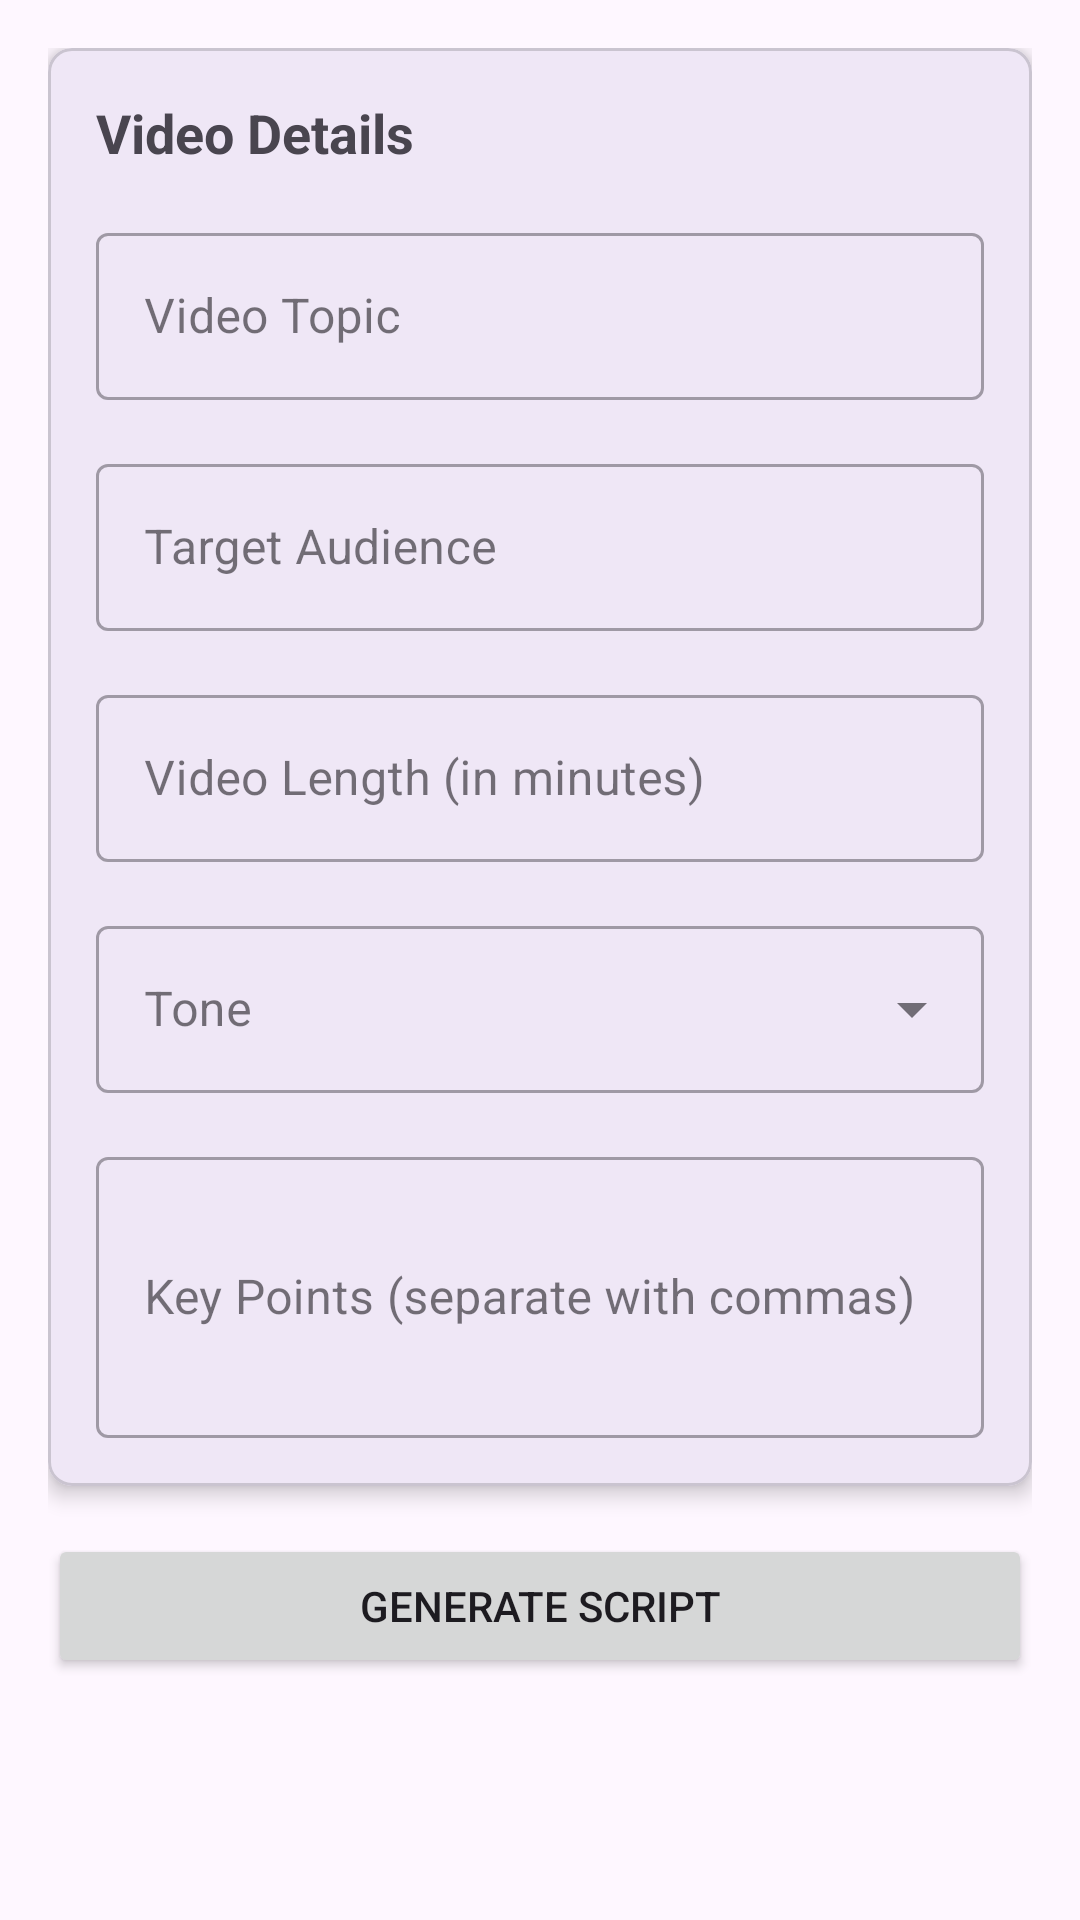

This screen was rendered from an Android layout file. Write that file and the resources it references.
<!-- AndroidManifest.xml: application theme Theme.Final_SMD -->
<!-- res/layout/fragment_script_generator.xml -->
<?xml version="1.0" encoding="utf-8"?>
<androidx.core.widget.NestedScrollView xmlns:android="http://schemas.android.com/apk/res/android"
    xmlns:app="http://schemas.android.com/apk/res-auto"
    android:layout_width="match_parent"
    android:layout_height="match_parent"
    android:padding="16dp">

    <LinearLayout
        android:layout_width="match_parent"
        android:layout_height="wrap_content"
        android:orientation="vertical">

        <com.google.android.material.card.MaterialCardView
            android:layout_width="match_parent"
            android:layout_height="wrap_content"
            app:cardCornerRadius="8dp"
            app:cardElevation="4dp"
            app:contentPadding="16dp">

            <LinearLayout
                android:layout_width="match_parent"
                android:layout_height="wrap_content"
                android:orientation="vertical">

                <TextView
                    android:layout_width="wrap_content"
                    android:layout_height="wrap_content"
                    android:text="Video Details"
                    android:textSize="18sp"
                    android:textStyle="bold" />

                <com.google.android.material.textfield.TextInputLayout
                    android:layout_width="match_parent"
                    android:layout_height="wrap_content"
                    android:layout_marginTop="16dp"
                    android:hint="Video Topic"
                    style="@style/Widget.MaterialComponents.TextInputLayout.OutlinedBox">

                    <com.google.android.material.textfield.TextInputEditText
                        android:id="@+id/topicEditText"
                        android:layout_width="match_parent"
                        android:layout_height="wrap_content"
                        android:inputType="text" />
                </com.google.android.material.textfield.TextInputLayout>

                <com.google.android.material.textfield.TextInputLayout
                    android:layout_width="match_parent"
                    android:layout_height="wrap_content"
                    android:layout_marginTop="16dp"
                    android:hint="Target Audience"
                    style="@style/Widget.MaterialComponents.TextInputLayout.OutlinedBox">

                    <com.google.android.material.textfield.TextInputEditText
                        android:id="@+id/audienceEditText"
                        android:layout_width="match_parent"
                        android:layout_height="wrap_content"
                        android:inputType="text" />
                </com.google.android.material.textfield.TextInputLayout>

                <com.google.android.material.textfield.TextInputLayout
                    android:layout_width="match_parent"
                    android:layout_height="wrap_content"
                    android:layout_marginTop="16dp"
                    android:hint="Video Length (in minutes)"
                    style="@style/Widget.MaterialComponents.TextInputLayout.OutlinedBox">

                    <com.google.android.material.textfield.TextInputEditText
                        android:id="@+id/lengthEditText"
                        android:layout_width="match_parent"
                        android:layout_height="wrap_content"
                        android:inputType="numberDecimal" />
                </com.google.android.material.textfield.TextInputLayout>

                <com.google.android.material.textfield.TextInputLayout
                    android:layout_width="match_parent"
                    android:layout_height="wrap_content"
                    android:layout_marginTop="16dp"
                    android:hint="Tone"
                    style="@style/Widget.MaterialComponents.TextInputLayout.OutlinedBox.ExposedDropdownMenu">

                    <AutoCompleteTextView
                        android:id="@+id/toneAutoCompleteTextView"
                        android:layout_width="match_parent"
                        android:layout_height="wrap_content"
                        android:inputType="none" />
                </com.google.android.material.textfield.TextInputLayout>

                <com.google.android.material.textfield.TextInputLayout
                    android:layout_width="match_parent"
                    android:layout_height="wrap_content"
                    android:layout_marginTop="16dp"
                    android:hint="Key Points (separate with commas)"
                    style="@style/Widget.MaterialComponents.TextInputLayout.OutlinedBox">

                    <com.google.android.material.textfield.TextInputEditText
                        android:id="@+id/keyPointsEditText"
                        android:layout_width="match_parent"
                        android:layout_height="wrap_content"
                        android:inputType="textMultiLine"
                        android:minLines="3" />
                </com.google.android.material.textfield.TextInputLayout>
            </LinearLayout>
        </com.google.android.material.card.MaterialCardView>

        <Button
            android:id="@+id/generateScriptButton"
            android:layout_width="match_parent"
            android:layout_height="wrap_content"
            android:layout_marginTop="16dp"
            android:text="Generate Script" />

        <com.google.android.material.card.MaterialCardView
            android:id="@+id/scriptOutputCardView"
            android:layout_width="match_parent"
            android:layout_height="wrap_content"
            android:layout_marginTop="16dp"
            android:visibility="gone"
            app:cardCornerRadius="8dp"
            app:cardElevation="4dp"
            app:contentPadding="16dp">

            <LinearLayout
                android:layout_width="match_parent"
                android:layout_height="wrap_content"
                android:orientation="vertical">

                <TextView
                    android:layout_width="wrap_content"
                    android:layout_height="wrap_content"
                    android:text="Generated Script"
                    android:textSize="18sp"
                    android:textStyle="bold" />

                <TextView
                    android:id="@+id/generatedScriptTextView"
                    android:layout_width="match_parent"
                    android:layout_height="wrap_content"
                    android:layout_marginTop="8dp"
                    android:textIsSelectable="true" />

                <LinearLayout
                    android:layout_width="match_parent"
                    android:layout_height="wrap_content"
                    android:layout_marginTop="16dp"
                    android:orientation="horizontal">

                    <Button
                        android:id="@+id/copyScriptButton"
                        android:layout_width="0dp"
                        android:layout_height="wrap_content"
                        android:layout_marginStart="4dp"
                        android:layout_weight="1"
                        android:text="Copy" />
                </LinearLayout>

                <Button
                    android:id="@+id/convertToSpeechButton"
                    android:layout_width="match_parent"
                    android:layout_height="wrap_content"
                    android:layout_marginTop="8dp"
                    android:text="Convert to Speech" />
            </LinearLayout>
        </com.google.android.material.card.MaterialCardView>

        <ProgressBar
            android:id="@+id/scriptProgressBar"
            android:layout_width="wrap_content"
            android:layout_height="wrap_content"
            android:layout_gravity="center"
            android:layout_marginTop="16dp"
            android:visibility="gone" />
    </LinearLayout>
</androidx.core.widget.NestedScrollView>
<!-- resources referenced by this layout -->
<resources>
  <style name="Theme.Final_SMD" parent="Base.Theme.Final_SMD" />
  <style name="Base.Theme.Final_SMD" parent="Theme.Material3.DayNight.NoActionBar">
          
          
      </style>
</resources>
